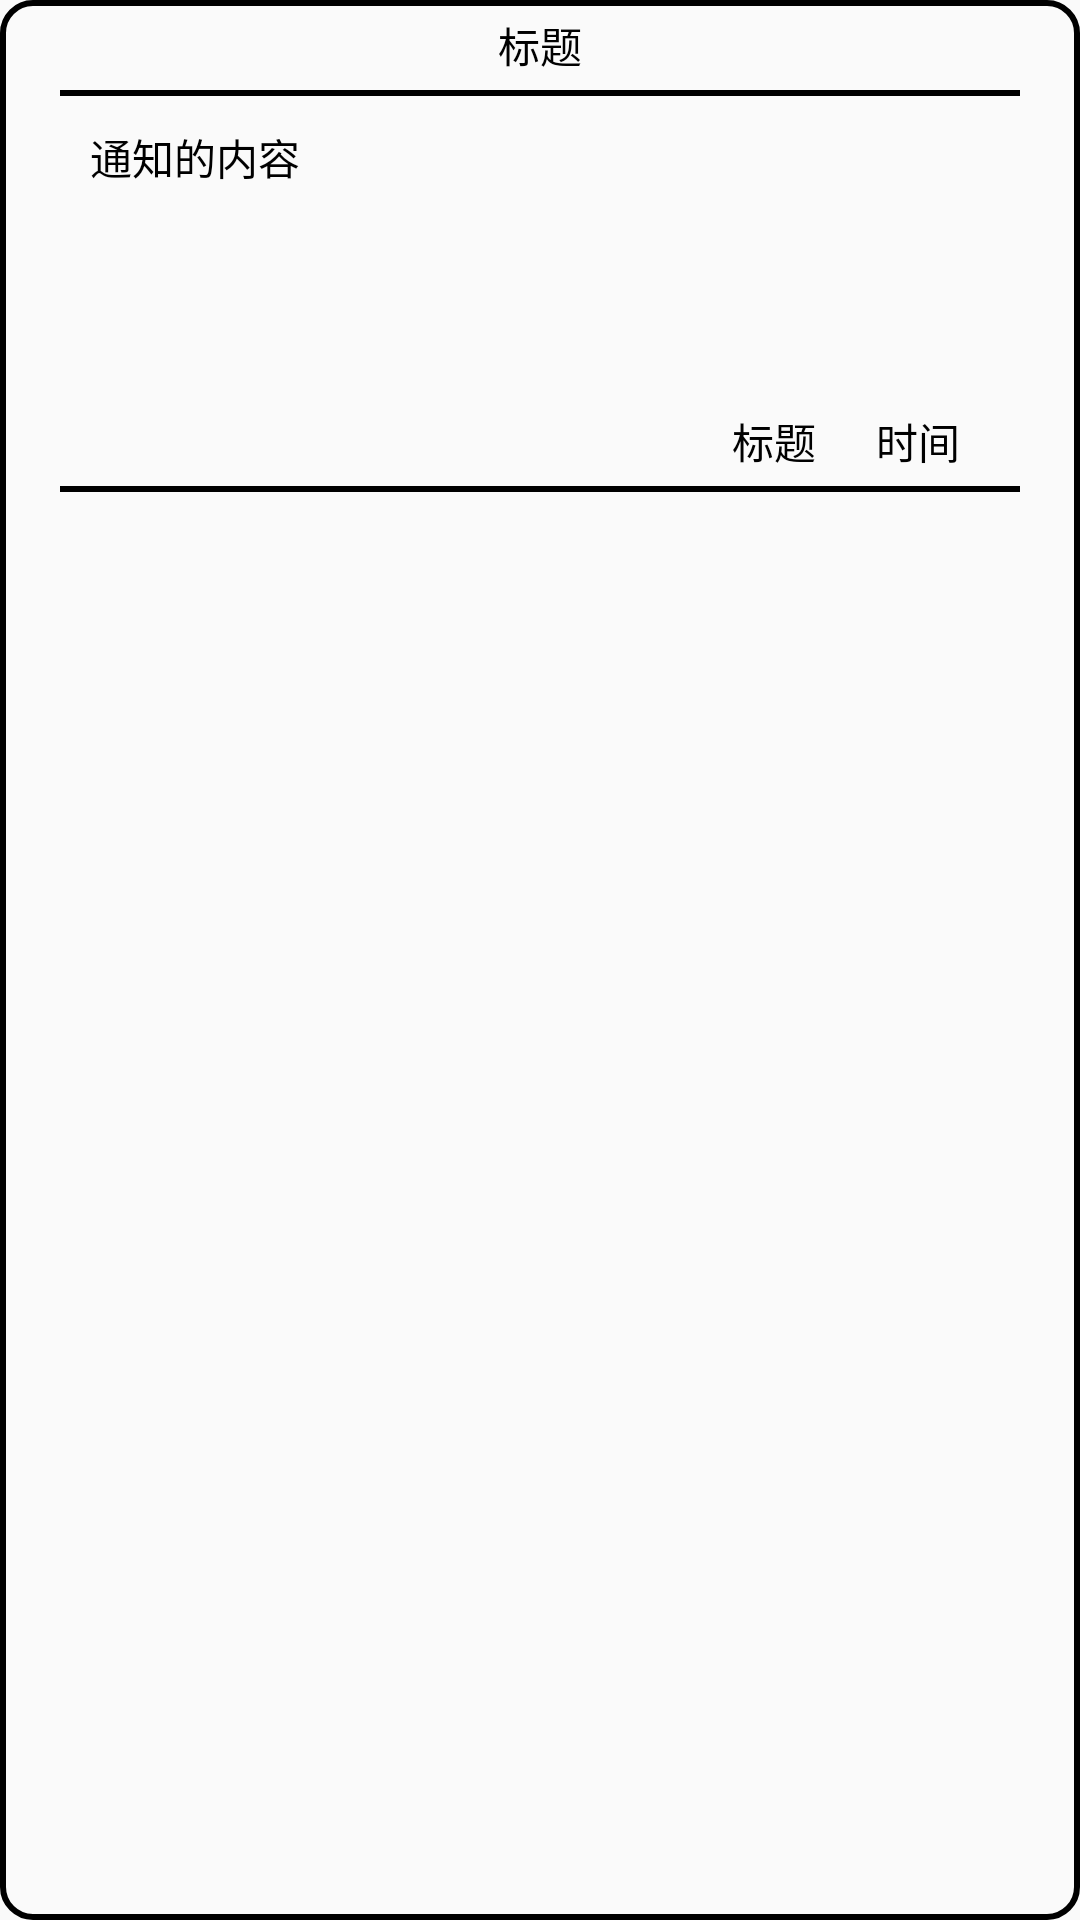

Reconstruct the res/layout file that produces this screen, plus the resources it refers to.
<!-- AndroidManifest.xml: application theme AppTheme -->
<!-- res/layout/list_context_res.xml -->
<?xml version="1.0" encoding="utf-8"?>
<LinearLayout xmlns:android="http://schemas.android.com/apk/res/android"
    android:orientation="vertical"
    android:paddingRight="20dp"
    android:paddingLeft="20dp"
    android:background="@drawable/backline"
    android:layout_width="match_parent"
    android:layout_height="match_parent">




    <TextView
        android:id="@+id/tv_notice_title"
        android:text="标题"
        android:gravity="center"
        android:textColor="@android:color/black"
        android:layout_width="match_parent"
        android:layout_height="30dp" />
    <TextView
        android:background="#000000"
        android:layout_width="match_parent"
        android:layout_height="2dp"/>
    <TextView
        android:id="@+id/tv_notice_context"
        android:padding="10dp"
        android:text="通知的内容"
        android:textColor="@android:color/black"
        android:layout_width="match_parent"
        android:layout_height="100dp" />

    <RelativeLayout

        android:layout_width="match_parent"
        android:layout_height="30dp">
        <TextView
            android:id="@+id/tv_notice_admin"
            android:textColor="@android:color/black"
            android:text="标题"
            android:layout_centerVertical="true"
            android:layout_toLeftOf="@+id/tv_notice_time"
            android:layout_marginRight="20dp"
            android:layout_width="wrap_content"
            android:layout_height="wrap_content" />
        <TextView
            android:id="@+id/tv_notice_time"
            android:text="时间"
            android:textColor="@android:color/black"
            android:layout_alignParentRight="true"
            android:layout_centerVertical="true"
            android:layout_marginRight="20dp"
            android:layout_width="wrap_content"
            android:layout_height="wrap_content" />

    </RelativeLayout>
    <TextView
        android:background="#000000"
        android:layout_width="match_parent"
        android:layout_height="2dp"/>

</LinearLayout>
<!-- resources referenced by this layout -->
<resources>
  <!-- drawable backline (drawable) -->
  <?xml version="1.0" encoding="utf-8"?>
  <shape xmlns:android="http://schemas.android.com/apk/res/android">
  
  <corners android:radius="10dp">
  
  </corners>
  
      <stroke android:width="2dp" android:color="@android:color/black"/>
  </shape>
  <style name="AppTheme" parent="Theme.AppCompat.Light.DarkActionBar">
          
          <item name="colorPrimary">@color/colorPrimary</item>
          <item name="colorPrimaryDark">@color/colorPrimaryDark</item>
          <item name="colorAccent">@color/colorAccent</item>
      </style>
  <!-- not gathered from this repository: default colours our renderer supplied (Android Studio template values) -->
  <color name="colorPrimary">#FF6200EE</color>
  <color name="colorPrimaryDark">#FF3700B3</color>
  <color name="colorAccent">#FF03DAC5</color>
</resources>
